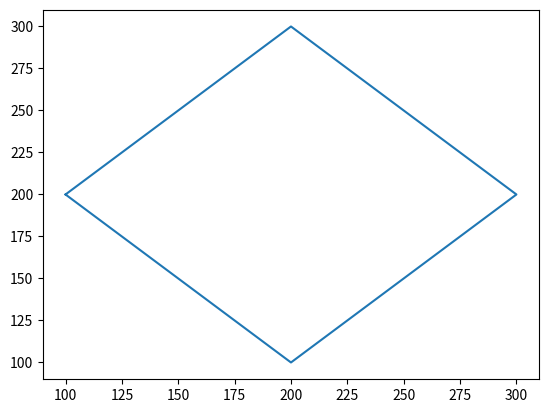

Generate this figure with matplotlib: (Note: this script raises an exception after producing the figure.)

import matplotlib.pyplot as plt  # for plotting and creating figures
import numpy as np  # for easy and fast number calculation
from math import tau  # tau is constant number = 2*PI
from scipy.integrate import quad_vec  # for calculating definite integral
from tqdm import tqdm  # for progress bar
import matplotlib.animation as animation  # for compiling animation and exporting video


# function to generate x+iy at given time t
def f(t, t_sample, x_coor, y_coor):
    return np.interp(t, t_coor, x_list + 1j * y_list)

x_coor = [100,200,300,200,100]
y_coor = [200,300,200,100,200]
print(len(y_coor), len(x_coor))

# center the contour to origin
x_list = x_coor - np.mean(x_coor)                                   #doesn't need to be calculated, but can be given as parameter from the input image
y_list = y_coor - np.mean(y_coor)

# visualize the contour
fig = plt.figure()
ax = fig.add_subplot(111)
ax.plot(x_coor, y_coor)                                             # test, should be same as input (B)

# later we will need these data to fix the size of figure           # unclear what it does
xlim_data = plt.xlim()
ylim_data = plt.ylim()

plt.show()

# time data from 0 to 2*PI as x,y is the function of time.
t_coor = np.linspace(0, tau, len(x_coor))  # now we can relate f(t) -> x,y

# Now find fourier coefficient from -n to n circles
# ..., c-3, c-2, c-1, c0, c1, c2, c3, ...
order = 100  # -order to order i.e -100 to 100
# you can change the order to get proper figure
# too much is also not good, and too less will not produce good result

print("generating coefficients ...")
# lets compute fourier coefficients from -order to order
c = []
pbar = tqdm(total=(order * 2 + 1))
# we need to calculate the coefficients from -order to order
for n in range(-order, order + 1):
    # calculate definite integration from 0 to 2*PI
    # formula is given in readme
    coef = 1 / tau * \
           quad_vec(lambda t: f(t, t_coor, x_coor, y_coor) * np.exp(-n * t * 1j), 0, tau, limit=100, full_output=1)[0]
    c.append(coef)
    pbar.update(1)
pbar.close()
print("completed generating coefficients.")
print(c)
# converting list into numpy array
c = np.array(c)

# save the coefficients for later use
np.save("coeff.npy", c)

## -- now to make animation with epicycle -- ##

# this is to store the points of last circle of epicycle which draws the required figure
draw_x, draw_y = [], []

# make figure for animation
fig, ax = plt.subplots()

# different plots to make epicycle
# there are -order to order numbers of circles
circles = [ax.plot([], [], 'r-')[0] for i in range(-order, order + 1)]
# circle_lines are radius of each circles
circle_lines = [ax.plot([], [], 'b-')[0] for i in range(-order, order + 1)]
# drawing is plot of final drawing
drawing, = ax.plot([], [], 'k-', linewidth=2)

# original drawing
orig_drawing, = ax.plot([], [], 'g-', linewidth=0.5)

# to fix the size of figure so that the figure does not get cropped/trimmed
ax.set_xlim(xlim_data[0] - 200, xlim_data[1] + 200)
ax.set_ylim(ylim_data[0] - 200, ylim_data[1] + 200)

# hide axes
ax.set_axis_off()

# to have symmetric axes
ax.set_aspect('equal')

# Set up formatting for the video file
Writer = animation.writers['ffmpeg']
writer = Writer(fps=30, metadata=dict(artist='Timur&Jerome'), bitrate=1800)

print("compiling animation ...")
# set number of frames
frames = 300
pbar = tqdm(total=frames)


# save the coefficients in order 0, 1, -1, 2, -2, ...
# it is necessary to make epicycles
def sort_coeff(coeffs):
    new_coeffs = []
    new_coeffs.append(coeffs[order])
    for i in range(1, order + 1):
        new_coeffs.extend([coeffs[order + i], coeffs[order - i]])
    return np.array(new_coeffs)


# make frame at time t
# t goes from 0 to 2*PI for complete cycle
def make_frame(i, time, coeffs):
    global pbar
    # get t from time
    t = time[i]

    # exponential term to be multiplied with coefficient
    # this is responsible for making rotation of circle
    exp_term = np.array([np.exp(n * t * 1j) for n in range(-order, order + 1)])

    # sort the terms of fourier expression
    coeffs = sort_coeff(coeffs * exp_term)  # coeffs*exp_term makes the circle rotate.
    # coeffs itself gives only direction and size of circle

    # split into x and y coefficients
    x_coeffs = np.real(coeffs)
    y_coeffs = np.imag(coeffs)

    # center points for fisrt circle
    center_x, center_y = 0, 0

    # make all circles i.e epicycle
    for i, (x_coeff, y_coeff) in enumerate(zip(x_coeffs, y_coeffs)):
        # calculate radius of current circle
        r = np.linalg.norm([x_coeff, y_coeff])  # similar to magnitude: sqrt(x^2+y^2)

        # draw circle with given radius at given center points of circle
        # circumference points: x = center_x + r * cos(theta), y = center_y + r * sin(theta)
        theta = np.linspace(0, tau, num=50)  # theta should go from 0 to 2*PI to get all points of circle
        x, y = center_x + r * np.cos(theta), center_y + r * np.sin(theta)
        circles[i].set_data(x, y)

        # draw a line to indicate the direction of circle
        x, y = [center_x, center_x + x_coeff], [center_y, center_y + y_coeff]
        circle_lines[i].set_data(x, y)

        # calculate center for next circle
        center_x, center_y = center_x + x_coeff, center_y + y_coeff

    # center points now are points from last circle
    # these points are used as drawing points
    draw_x.append(center_x)
    draw_y.append(center_y)

    # draw the curve from last point
    drawing.set_data(draw_x, draw_y)

    # draw the real curve
    orig_drawing.set_data(x_list, y_list)

    # update progress bar
    pbar.update(1)


# make animation
# time is array from 0 to tau
time = np.linspace(0, tau, num=frames)
anim = animation.FuncAnimation(fig, make_frame, frames=frames, fargs=(time, c), interval=5)
anim.save('epicycle.mp4', writer=writer)
pbar.close()
print("completed: epicycle.mp4")
